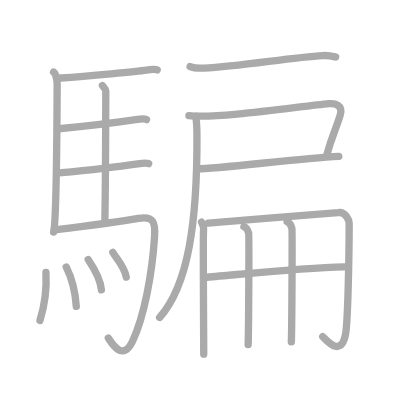
t = 0.00 s
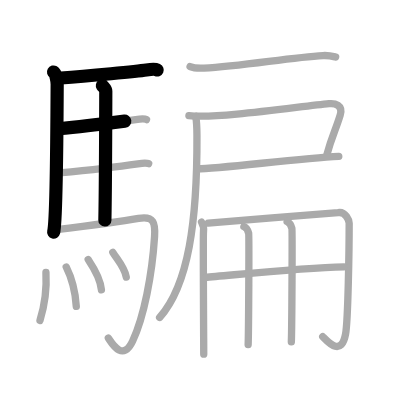
t = 3.75 s
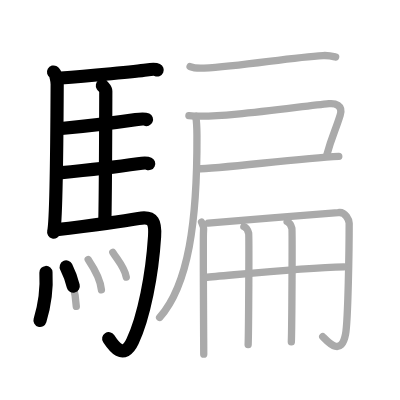
t = 7.50 s
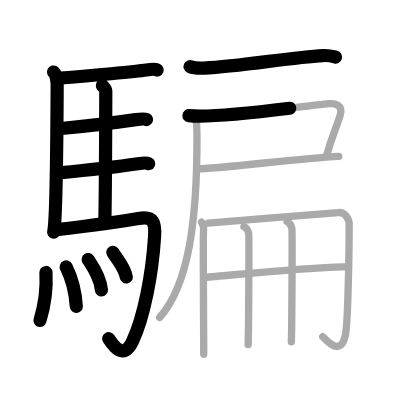
t = 11.50 s
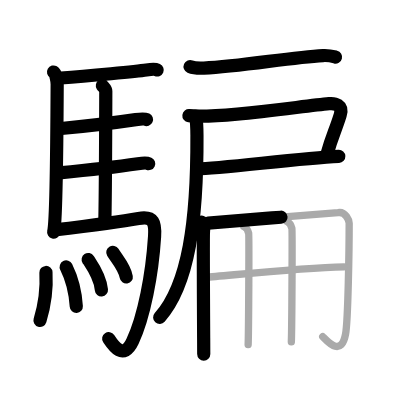
t = 15.25 s
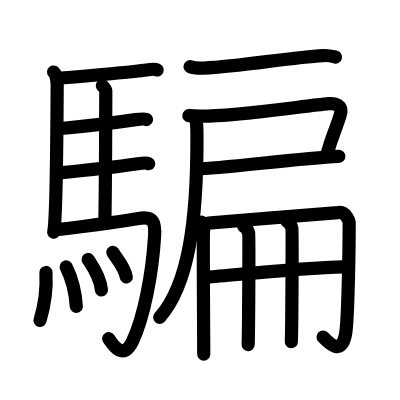
t = 19.00 s

The animated SVG that drew these frames (rendered in a browser with its animation timeline set to each time). Animation: 19 SMIL elements (animate=19); one cycle of 19.00 s.

<?xml version="1.0" standalone="no"?>
<!DOCTYPE svg PUBLIC "-//W3C//DTD SVG 1.1//EN"   "http://www.w3.org/Graphics/SVG/1.1/DTD/svg11.dtd">
<svg width="400px" height="400px"  version="1.1" xmlns="http://www.w3.org/2000/svg">
  <defs>
    <marker id="Triangle" viewBox="0 0 10 10" refX="0" refY="5" markerUnits="strokeWidth" markerWidth="3" style="stroke-opacity:0%;fill:#aaaaaa;" markerHeight="2" orient="auto">
      <path d="M 0 0 L 10 5 L 0 10 z" />
    </marker>
    
    <marker id="Arrow" viewBox="0 0 10 10" refX="5" refY="5" markerUnits="strokeWidth" markerWidth="1.8" style="stroke-opacity:0%;fill:#770000;" markerHeight="2" orient="auto">
      <path d="M 0 4 L 6 4 L 4 1 L 10 5 L 4 9 L 6 6 L 0 6 z" />
        <circle cx="5" cy="5" r="5" />
      </marker>
    
    <marker id="TriangleRed" viewBox="0 0 10 10" refX="0" refY="5" markerUnits="strokeWidth" markerWidth="3" style="stroke-opacity:0%;fill:#CC0000;" markerHeight="2" orient="auto">
      <path d="M 0 0 L 10 5 L 0 10 z" />
    </marker>
    
    <marker id="ArrowRed" viewBox="0 0 10 10" refX="5" refY="5" markerUnits="strokeWidth" markerWidth="1.8" style="stroke-opacity:0%;fill:#CC0000;" markerHeight="2" orient="auto">
      <path d="M 0 4 L 6 4 L 4 1 L 10 5 L 4 9 L 6 6 L 0 6 z" />
        <circle cx="5" cy="5" r="5" />
      </marker>
    
  </defs>
  
  <path style="fill:#ffffff; fill-opacity:100%; fill-rule:evenodd; stroke-width:0;" d="M 0 0 L 400px 0 L 400px 400px L 0 400px L 0 0" />

  <g transform="scale(3.6697247706422 3.6697247706422)">
<path style="fill:none; fill-opacity:0%; fill-rule:evenodd; stroke:#aaaaaa; stroke-opacity:100%; stroke-width: 1.5pt; stroke-linejoin:round; stroke-linecap:round;" d="M14.59 19.62c0.66 0.38 1 2.57 0.99 3.38c-0.04 8.78-0.27 37.5-0.96 40.25"></path>
<path style="fill:none; fill-opacity:0%; fill-rule:evenodd; stroke:#aaaaaa; stroke-opacity:100%; stroke-width: 1.5pt; stroke-linejoin:round; stroke-linecap:round;" d="M16.59 21.26c7.66-0.52 20.98-1.83 23.3-2.17c0.92-0.14 2.47-0.25 2.94-0.03"></path>
<path style="fill:none; fill-opacity:0%; fill-rule:evenodd; stroke:#aaaaaa; stroke-opacity:100%; stroke-width: 1.5pt; stroke-linejoin:round; stroke-linecap:round;" d="M27.9 23.32c0.25 0.38 0.94 0.88 0.93 1.49c-0.02 6.17-0.06 25.46-0.25 35.16"></path>
<path style="fill:none; fill-opacity:0%; fill-rule:evenodd; stroke:#aaaaaa; stroke-opacity:100%; stroke-width: 1.5pt; stroke-linejoin:round; stroke-linecap:round;" d="M16 35.09c6.13-0.58 18.35-2.1 20.98-2.49c0.92-0.14 2.48-0.24 2.94-0.02"></path>
<path style="fill:none; fill-opacity:0%; fill-rule:evenodd; stroke:#aaaaaa; stroke-opacity:100%; stroke-width: 1.5pt; stroke-linejoin:round; stroke-linecap:round;" d="M16.1 47.12c6.13-0.59 18.84-2.1 21.47-2.49c0.92-0.14 2.47-0.25 2.94-0.03"></path>
<path style="fill:none; fill-opacity:0%; fill-rule:evenodd; stroke:#aaaaaa; stroke-opacity:100%; stroke-width: 1.5pt; stroke-linejoin:round; stroke-linecap:round;" d="M14.84 62.65c7.41-0.9 19.59-2.54 22.91-3.13c4.24-0.76 4.6 1.31 4.37 4.95c-0.66 10.35-2.87 21.83-6 28.53c-2.69 5.75-5.71 0.41-6.59-0.86"></path>
<path style="fill:none; fill-opacity:0%; fill-rule:evenodd; stroke:#aaaaaa; stroke-opacity:100%; stroke-width: 1.5pt; stroke-linejoin:round; stroke-linecap:round;" d="M12.52 74.25c0.36 6.29-1.24 11.82-1.62 13.07"></path>
<path style="fill:none; fill-opacity:0%; fill-rule:evenodd; stroke:#aaaaaa; stroke-opacity:100%; stroke-width: 1.5pt; stroke-linejoin:round; stroke-linecap:round;" d="M18.04 72.75c1.33 2.66 2.45 6.01 2.75 10.75"></path>
<path style="fill:none; fill-opacity:0%; fill-rule:evenodd; stroke:#aaaaaa; stroke-opacity:100%; stroke-width: 1.5pt; stroke-linejoin:round; stroke-linecap:round;" d="M24.03 70.72c0.72 1.09 3.29 4.71 3.61 8.28"></path>
<path style="fill:none; fill-opacity:0%; fill-rule:evenodd; stroke:#aaaaaa; stroke-opacity:100%; stroke-width: 1.5pt; stroke-linejoin:round; stroke-linecap:round;" d="M30.74 68.75c1.22 2.01 3.23 4.09 3.67 6.75"></path>
<path style="fill:none; fill-opacity:0%; fill-rule:evenodd; stroke:#aaaaaa; stroke-opacity:100%; stroke-width: 1.5pt; stroke-linejoin:round; stroke-linecap:round;" d="M51.8 18.14c0.98 0.42 2.78 0.47 3.76 0.42c10.21-0.48 23.49-2.93 32.47-3.42c1.64-0.09 2.62 0.2 3.43 0.41"></path>
<path style="fill:none; fill-opacity:0%; fill-rule:evenodd; stroke:#aaaaaa; stroke-opacity:100%; stroke-width: 1.5pt; stroke-linejoin:round; stroke-linecap:round;" d="M51.48 31.51c8.02 0.91 29.9-2.48 38.19-3.26c1.54-0.15 3.89 0.33 3.03 3.13c-1.28 4.18-2.26 5.74-3.61 10.7"></path>
<path style="fill:none; fill-opacity:0%; fill-rule:evenodd; stroke:#aaaaaa; stroke-opacity:100%; stroke-width: 1.5pt; stroke-linejoin:round; stroke-linecap:round;" d="M53.72 46c6.36 0 27.42-2.87 38.6-3.39"></path>
<path style="fill:none; fill-opacity:0%; fill-rule:evenodd; stroke:#aaaaaa; stroke-opacity:100%; stroke-width: 1.5pt; stroke-linejoin:round; stroke-linecap:round;" d="M53.34 31.68c0.19 1.09 0.32 3.32 0.33 5.19c0.1 23.45-2.3 40.77-10.17 49.64"></path>
<path style="fill:none; fill-opacity:0%; fill-rule:evenodd; stroke:#aaaaaa; stroke-opacity:100%; stroke-width: 1.5pt; stroke-linejoin:round; stroke-linecap:round;" d="M54.93 60.54c0.39 0.61 0.65 1.58 0.52 2.68c-0.13 1.1 0.07 31.46 0.07 33.28"></path>
<path style="fill:none; fill-opacity:0%; fill-rule:evenodd; stroke:#aaaaaa; stroke-opacity:100%; stroke-width: 1.5pt; stroke-linejoin:round; stroke-linecap:round;" d="M56.74 60.8c4.91-0.49 34.43-2.7 35.4-2.87c2.07-0.37 3.01 2.24 3.01 2.89c0 6.46-0.29 26.5-0.98 30.2c-1.17 6.23-4.67 2.32-6.22 0.73"></path>
<path style="fill:none; fill-opacity:0%; fill-rule:evenodd; stroke:#aaaaaa; stroke-opacity:100%; stroke-width: 1.5pt; stroke-linejoin:round; stroke-linecap:round;" d="M55.98 75.57c5.61-0.38 25.52-2.61 37.79-2.86"></path>
<path style="fill:none; fill-opacity:0%; fill-rule:evenodd; stroke:#aaaaaa; stroke-opacity:100%; stroke-width: 1.5pt; stroke-linejoin:round; stroke-linecap:round;" d="M66.46 61.76c0.72 0.28 1.16 1.25 1.3 1.8c0.14 0.56 0 26.9-0.14 30.37"></path>
<path style="fill:none; fill-opacity:0%; fill-rule:evenodd; stroke:#aaaaaa; stroke-opacity:100%; stroke-width: 1.5pt; stroke-linejoin:round; stroke-linecap:round;" d="M78.24 60.4c0.72 0.28 1.16 1.28 1.3 1.85c0.14 0.57 0 27.33-0.15 30.89"></path>

<path style="fill:none; fill-opacity:0%; fill-rule:evenodd; stroke:#000000; stroke-opacity:100%; stroke-width: 2.7pt; stroke-linejoin:round; stroke-linecap:round;" d="M14.59 19.62c0.66 0.38 1 2.57 0.99 3.38c-0.04 8.78-0.27 37.5-0.96 40.25" pathLength="100" stroke-dashoffset="100" stroke-dasharray="100 105"><animate id="dashAnim1" attributeName="stroke-dashoffset" from="100" to="0" dur="1s" calcMode="linear" fill="freeze"/></path>
<path style="fill:none; fill-opacity:0%; fill-rule:evenodd; stroke:#000000; stroke-opacity:100%; stroke-width: 2.7pt; stroke-linejoin:round; stroke-linecap:round;" d="M16.59 21.26c7.66-0.52 20.98-1.83 23.3-2.17c0.92-0.14 2.47-0.25 2.94-0.03" pathLength="100" stroke-dashoffset="100" stroke-dasharray="100 105"><animate id="dashAnim2" attributeName="stroke-dashoffset" from="100" to="0" dur="1s" calcMode="linear" begin="dashAnim1.end" fill="freeze"/></path>
<path style="fill:none; fill-opacity:0%; fill-rule:evenodd; stroke:#000000; stroke-opacity:100%; stroke-width: 2.7pt; stroke-linejoin:round; stroke-linecap:round;" d="M27.9 23.32c0.25 0.38 0.94 0.88 0.93 1.49c-0.02 6.17-0.06 25.46-0.25 35.16" pathLength="100" stroke-dashoffset="100" stroke-dasharray="100 105"><animate id="dashAnim3" attributeName="stroke-dashoffset" from="100" to="0" dur="1s" calcMode="linear" begin="dashAnim2.end" fill="freeze"/></path>
<path style="fill:none; fill-opacity:0%; fill-rule:evenodd; stroke:#000000; stroke-opacity:100%; stroke-width: 2.7pt; stroke-linejoin:round; stroke-linecap:round;" d="M16 35.09c6.13-0.58 18.35-2.1 20.98-2.49c0.92-0.14 2.48-0.24 2.94-0.02" pathLength="100" stroke-dashoffset="100" stroke-dasharray="100 105"><animate id="dashAnim4" attributeName="stroke-dashoffset" from="100" to="0" dur="1s" calcMode="linear" begin="dashAnim3.end" fill="freeze"/></path>
<path style="fill:none; fill-opacity:0%; fill-rule:evenodd; stroke:#000000; stroke-opacity:100%; stroke-width: 2.7pt; stroke-linejoin:round; stroke-linecap:round;" d="M16.1 47.12c6.13-0.59 18.84-2.1 21.47-2.49c0.92-0.14 2.47-0.25 2.94-0.03" pathLength="100" stroke-dashoffset="100" stroke-dasharray="100 105"><animate id="dashAnim5" attributeName="stroke-dashoffset" from="100" to="0" dur="1s" calcMode="linear" begin="dashAnim4.end" fill="freeze"/></path>
<path style="fill:none; fill-opacity:0%; fill-rule:evenodd; stroke:#000000; stroke-opacity:100%; stroke-width: 2.7pt; stroke-linejoin:round; stroke-linecap:round;" d="M14.84 62.65c7.41-0.9 19.59-2.54 22.91-3.13c4.24-0.76 4.6 1.31 4.37 4.95c-0.66 10.35-2.87 21.83-6 28.53c-2.69 5.75-5.71 0.41-6.59-0.86" pathLength="100" stroke-dashoffset="100" stroke-dasharray="100 105"><animate id="dashAnim6" attributeName="stroke-dashoffset" from="100" to="0" dur="1s" calcMode="linear" begin="dashAnim5.end" fill="freeze"/></path>
<path style="fill:none; fill-opacity:0%; fill-rule:evenodd; stroke:#000000; stroke-opacity:100%; stroke-width: 2.7pt; stroke-linejoin:round; stroke-linecap:round;" d="M12.52 74.25c0.36 6.29-1.24 11.82-1.62 13.07" pathLength="100" stroke-dashoffset="100" stroke-dasharray="100 105"><animate id="dashAnim7" attributeName="stroke-dashoffset" from="100" to="0" dur="1s" calcMode="linear" begin="dashAnim6.end" fill="freeze"/></path>
<path style="fill:none; fill-opacity:0%; fill-rule:evenodd; stroke:#000000; stroke-opacity:100%; stroke-width: 2.7pt; stroke-linejoin:round; stroke-linecap:round;" d="M18.04 72.75c1.33 2.66 2.45 6.01 2.75 10.75" pathLength="100" stroke-dashoffset="100" stroke-dasharray="100 105"><animate id="dashAnim8" attributeName="stroke-dashoffset" from="100" to="0" dur="1s" calcMode="linear" begin="dashAnim7.end" fill="freeze"/></path>
<path style="fill:none; fill-opacity:0%; fill-rule:evenodd; stroke:#000000; stroke-opacity:100%; stroke-width: 2.7pt; stroke-linejoin:round; stroke-linecap:round;" d="M24.03 70.72c0.72 1.09 3.29 4.71 3.61 8.28" pathLength="100" stroke-dashoffset="100" stroke-dasharray="100 105"><animate id="dashAnim9" attributeName="stroke-dashoffset" from="100" to="0" dur="1s" calcMode="linear" begin="dashAnim8.end" fill="freeze"/></path>
<path style="fill:none; fill-opacity:0%; fill-rule:evenodd; stroke:#000000; stroke-opacity:100%; stroke-width: 2.7pt; stroke-linejoin:round; stroke-linecap:round;" d="M30.74 68.75c1.22 2.01 3.23 4.09 3.67 6.75" pathLength="100" stroke-dashoffset="100" stroke-dasharray="100 105"><animate id="dashAnim10" attributeName="stroke-dashoffset" from="100" to="0" dur="1s" calcMode="linear" begin="dashAnim9.end" fill="freeze"/></path>
<path style="fill:none; fill-opacity:0%; fill-rule:evenodd; stroke:#000000; stroke-opacity:100%; stroke-width: 2.7pt; stroke-linejoin:round; stroke-linecap:round;" d="M51.8 18.14c0.98 0.42 2.78 0.47 3.76 0.42c10.21-0.48 23.49-2.93 32.47-3.42c1.64-0.09 2.62 0.2 3.43 0.41" pathLength="100" stroke-dashoffset="100" stroke-dasharray="100 105"><animate id="dashAnim11" attributeName="stroke-dashoffset" from="100" to="0" dur="1s" calcMode="linear" begin="dashAnim10.end" fill="freeze"/></path>
<path style="fill:none; fill-opacity:0%; fill-rule:evenodd; stroke:#000000; stroke-opacity:100%; stroke-width: 2.7pt; stroke-linejoin:round; stroke-linecap:round;" d="M51.48 31.51c8.02 0.91 29.9-2.48 38.19-3.26c1.54-0.15 3.89 0.33 3.03 3.13c-1.28 4.18-2.26 5.74-3.61 10.7" pathLength="100" stroke-dashoffset="100" stroke-dasharray="100 105"><animate id="dashAnim12" attributeName="stroke-dashoffset" from="100" to="0" dur="1s" calcMode="linear" begin="dashAnim11.end" fill="freeze"/></path>
<path style="fill:none; fill-opacity:0%; fill-rule:evenodd; stroke:#000000; stroke-opacity:100%; stroke-width: 2.7pt; stroke-linejoin:round; stroke-linecap:round;" d="M53.72 46c6.36 0 27.42-2.87 38.6-3.39" pathLength="100" stroke-dashoffset="100" stroke-dasharray="100 105"><animate id="dashAnim13" attributeName="stroke-dashoffset" from="100" to="0" dur="1s" calcMode="linear" begin="dashAnim12.end" fill="freeze"/></path>
<path style="fill:none; fill-opacity:0%; fill-rule:evenodd; stroke:#000000; stroke-opacity:100%; stroke-width: 2.7pt; stroke-linejoin:round; stroke-linecap:round;" d="M53.34 31.68c0.19 1.09 0.32 3.32 0.33 5.19c0.1 23.45-2.3 40.77-10.17 49.64" pathLength="100" stroke-dashoffset="100" stroke-dasharray="100 105"><animate id="dashAnim14" attributeName="stroke-dashoffset" from="100" to="0" dur="1s" calcMode="linear" begin="dashAnim13.end" fill="freeze"/></path>
<path style="fill:none; fill-opacity:0%; fill-rule:evenodd; stroke:#000000; stroke-opacity:100%; stroke-width: 2.7pt; stroke-linejoin:round; stroke-linecap:round;" d="M54.93 60.54c0.39 0.61 0.65 1.58 0.52 2.68c-0.13 1.1 0.07 31.46 0.07 33.28" pathLength="100" stroke-dashoffset="100" stroke-dasharray="100 105"><animate id="dashAnim15" attributeName="stroke-dashoffset" from="100" to="0" dur="1s" calcMode="linear" begin="dashAnim14.end" fill="freeze"/></path>
<path style="fill:none; fill-opacity:0%; fill-rule:evenodd; stroke:#000000; stroke-opacity:100%; stroke-width: 2.7pt; stroke-linejoin:round; stroke-linecap:round;" d="M56.74 60.8c4.91-0.49 34.43-2.7 35.4-2.87c2.07-0.37 3.01 2.24 3.01 2.89c0 6.46-0.29 26.5-0.98 30.2c-1.17 6.23-4.67 2.32-6.22 0.73" pathLength="100" stroke-dashoffset="100" stroke-dasharray="100 105"><animate id="dashAnim16" attributeName="stroke-dashoffset" from="100" to="0" dur="1s" calcMode="linear" begin="dashAnim15.end" fill="freeze"/></path>
<path style="fill:none; fill-opacity:0%; fill-rule:evenodd; stroke:#000000; stroke-opacity:100%; stroke-width: 2.7pt; stroke-linejoin:round; stroke-linecap:round;" d="M55.98 75.57c5.61-0.38 25.52-2.61 37.79-2.86" pathLength="100" stroke-dashoffset="100" stroke-dasharray="100 105"><animate id="dashAnim17" attributeName="stroke-dashoffset" from="100" to="0" dur="1s" calcMode="linear" begin="dashAnim16.end" fill="freeze"/></path>
<path style="fill:none; fill-opacity:0%; fill-rule:evenodd; stroke:#000000; stroke-opacity:100%; stroke-width: 2.7pt; stroke-linejoin:round; stroke-linecap:round;" d="M66.46 61.76c0.72 0.28 1.16 1.25 1.3 1.8c0.14 0.56 0 26.9-0.14 30.37" pathLength="100" stroke-dashoffset="100" stroke-dasharray="100 105"><animate id="dashAnim18" attributeName="stroke-dashoffset" from="100" to="0" dur="1s" calcMode="linear" begin="dashAnim17.end" fill="freeze"/></path>
<path style="fill:none; fill-opacity:0%; fill-rule:evenodd; stroke:#000000; stroke-opacity:100%; stroke-width: 2.7pt; stroke-linejoin:round; stroke-linecap:round;" d="M78.24 60.4c0.72 0.28 1.16 1.28 1.3 1.85c0.14 0.57 0 27.33-0.15 30.89" pathLength="100" stroke-dashoffset="100" stroke-dasharray="100 105"><animate id="dashAnim19" attributeName="stroke-dashoffset" from="100" to="0" dur="1s" calcMode="linear" begin="dashAnim18.end" fill="freeze"/></path>

</g>

</svg>  
          
